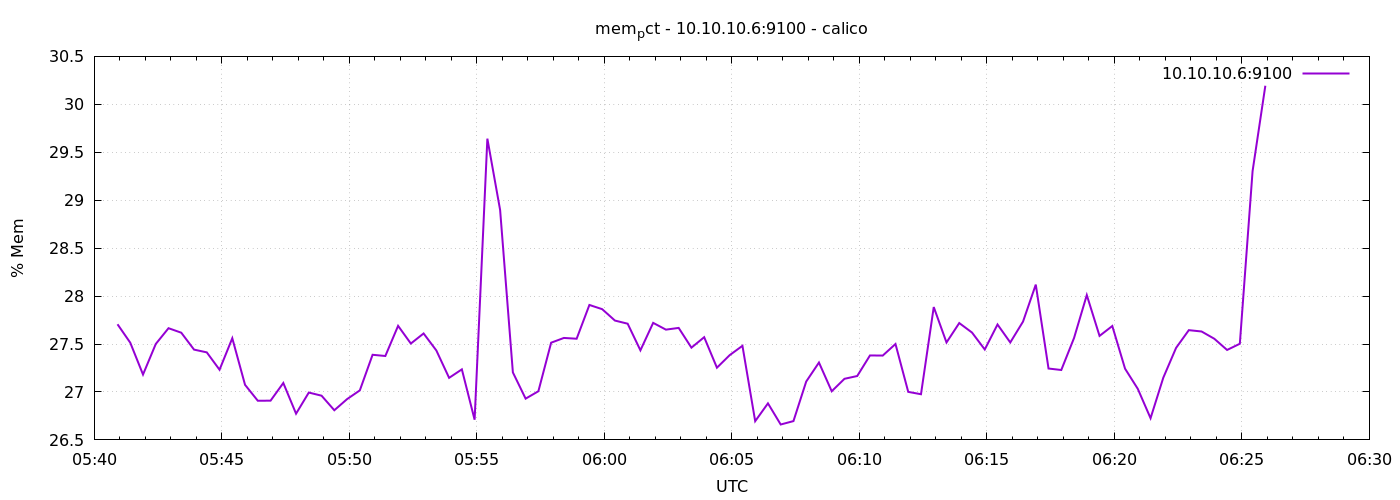

Values plotted in this chart, from the file beside it:
1776750055	27.70607334699924
1776750085	27.51
1776750115	27.18
1776750145	27.5
1776750175	27.67
1776750205	27.62
1776750235	27.44
1776750265	27.41
1776750295	27.23
1776750325	27.56
1776750355	27.07
1776750385	26.91
1776750415	26.91
1776750445	27.09
1776750475	26.77
1776750505	26.99
1776750535	26.96
1776750565	26.81
1776750595	26.93
1776750625	27.02
1776750655	27.39
1776750685	27.38
1776750715	27.69
1776750745	27.5
1776750775	27.61
1776750805	27.43
1776750835	27.15
1776750865	27.24
1776750895	26.71
1776750925	29.64
1776750955	28.9
1776750985	27.2
1776751015	26.93
1776751045	27.01
1776751075	27.51
1776751105	27.56
1776751135	27.56
1776751165	27.91
1776751195	27.86
1776751225	27.74
1776751255	27.71
1776751285	27.43
1776751315	27.72
1776751345	27.65
1776751375	27.67
1776751405	27.46
1776751435	27.57
1776751465	27.25
1776751495	27.38
1776751525	27.48
1776751555	26.7
1776751585	26.88
1776751615	26.66
1776751645	26.7
1776751675	27.11
1776751705	27.31
1776751735	27.01
1776751765	27.14
1776751795	27.17
1776751825	27.38
1776751855	27.38
... 30 more rows
